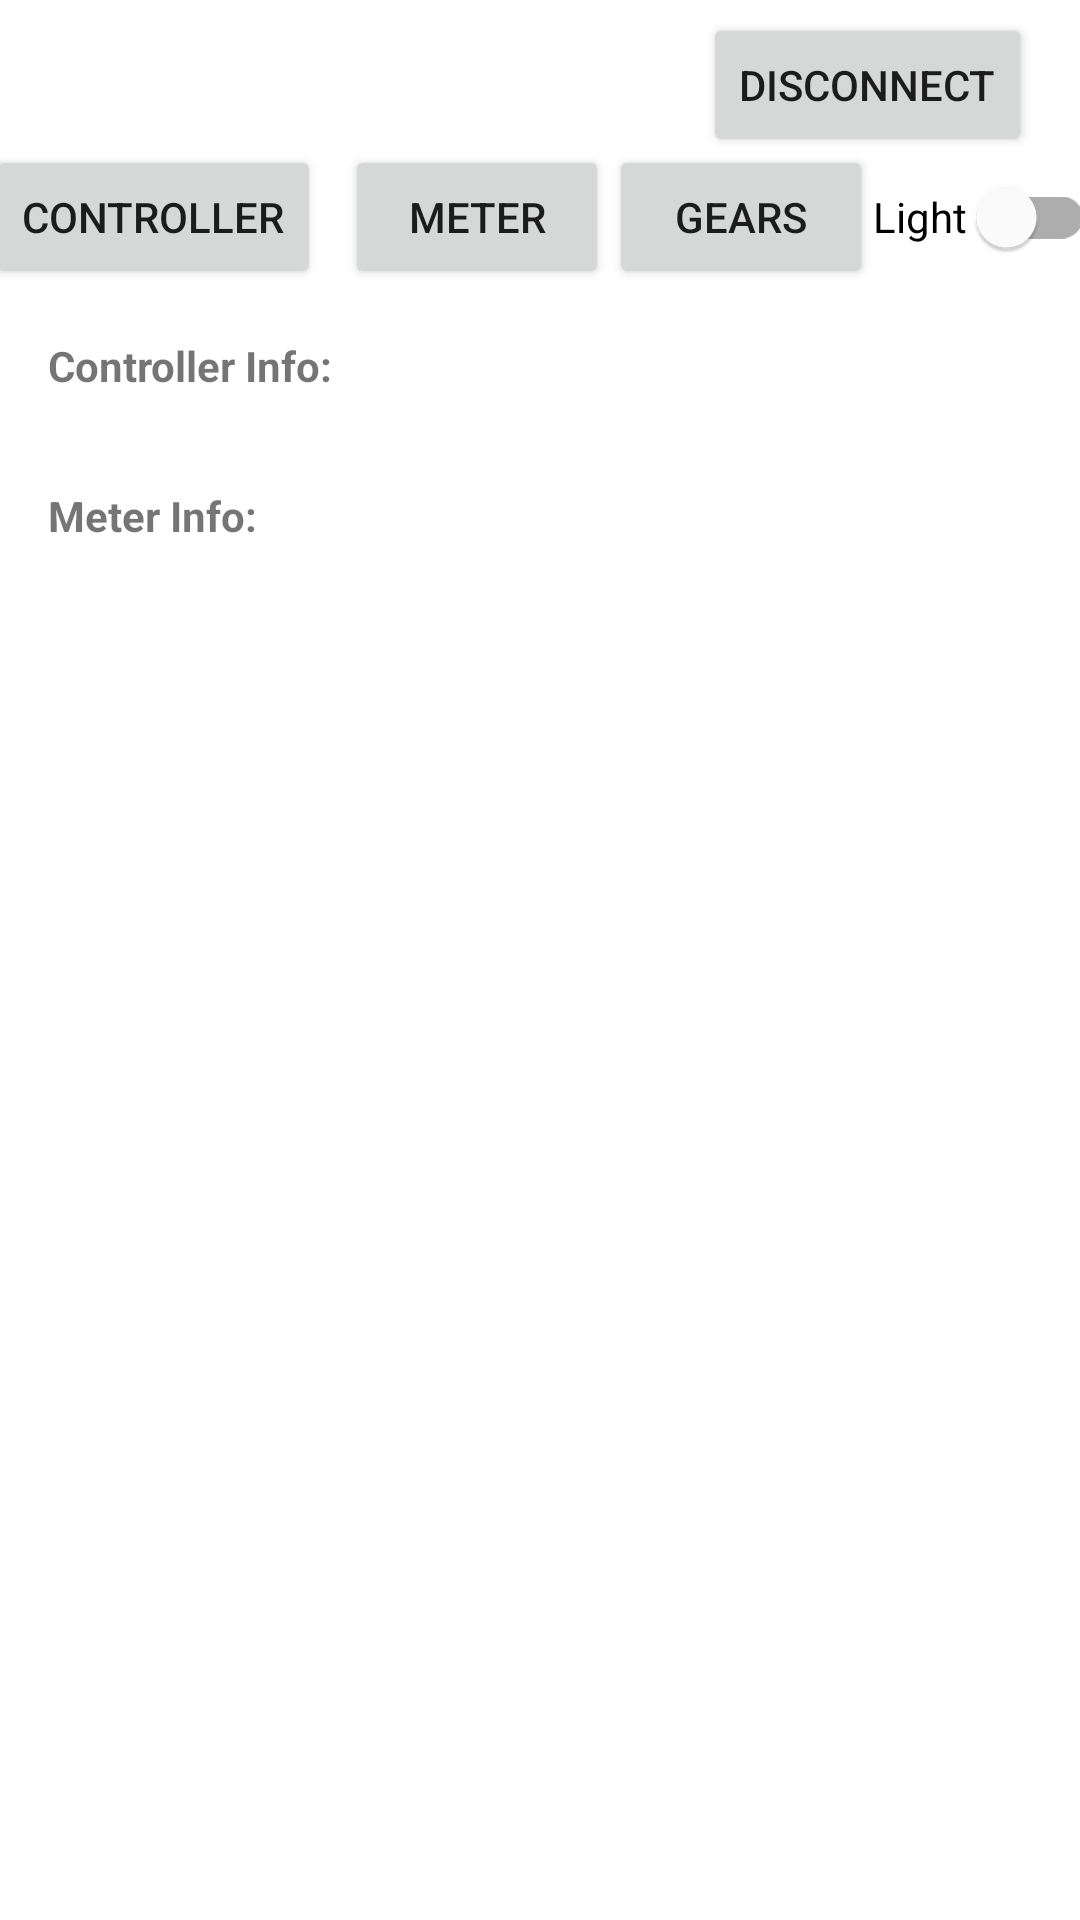

Android layout source for this screen:
<!-- AndroidManifest.xml: application theme Theme.BafangConApp -->
<!-- res/layout/fragment_main.xml -->
<?xml version="1.0" encoding="utf-8"?>
<androidx.constraintlayout.widget.ConstraintLayout
    xmlns:android="http://schemas.android.com/apk/res/android"
    xmlns:app="http://schemas.android.com/apk/res-auto"
    xmlns:tools="http://schemas.android.com/tools"
    android:layout_width="match_parent"
    android:layout_height="match_parent"
    tools:context="com.test.bafangcon.MainFragment">

    
    <TextView
        android:id="@+id/connectionStatusTextView"
        android:layout_width="0dp"
        android:layout_height="wrap_content"
        android:layout_marginStart="16dp"
        android:layout_marginTop="16dp"
        android:layout_marginEnd="8dp"
        android:textAppearance="@style/TextAppearance.AppCompat.Medium"
        app:layout_constraintEnd_toStartOf="@+id/disconnectButton"
        app:layout_constraintStart_toStartOf="parent"
        app:layout_constraintTop_toTopOf="parent"
        tools:text="Status: Connected" />

    <Button
        android:id="@+id/disconnectButton"
        android:layout_width="wrap_content"
        android:layout_height="wrap_content"
        android:layout_marginEnd="16dp"
        android:text="@string/disconnect"
        app:layout_constraintEnd_toEndOf="parent"
        app:layout_constraintTop_toTopOf="@id/connectionStatusTextView"
        app:layout_constraintBottom_toBottomOf="@id/connectionStatusTextView"/>

    
    <LinearLayout
        android:id="@+id/requestButtonsLayout"
        android:layout_width="0dp"
        android:layout_height="wrap_content"
        android:orientation="horizontal"
        android:layout_marginTop="8dp"
        android:gravity="center"
        app:layout_constraintTop_toBottomOf="@id/connectionStatusTextView"
        app:layout_constraintStart_toStartOf="parent"
        app:layout_constraintEnd_toEndOf="parent">

        <Button
            android:id="@+id/requestControllerButton"
            android:layout_width="wrap_content"
            android:layout_height="wrap_content"
            android:layout_marginEnd="8dp"
            android:text="Controller"/>

        <Button
            android:id="@+id/requestMeterButton"
            android:layout_width="wrap_content"
            android:layout_height="wrap_content"
            android:text="Meter"/>
        <Button
            android:id="@+id/requestPersonalizedButton"
            android:layout_width="wrap_content"
            android:layout_height="wrap_content"
            android:text="Gears"/>

        <Space
            android:layout_width="10dp"
            android:layout_height="wrap_content"
            android:layout_weight="1" />

        <com.google.android.material.switchmaterial.SwitchMaterial
            android:id="@+id/lightSwitch"
            android:layout_width="wrap_content"
            android:layout_height="wrap_content"
            android:text="Light " />

    </LinearLayout>

    
    <TextView
        android:id="@+id/controllerInfoLabel"
        android:layout_width="wrap_content"
        android:layout_height="wrap_content"
        android:text="Controller Info:"
        android:textStyle="bold"
        android:layout_marginTop="16dp"
        android:layout_marginStart="16dp"
        app:layout_constraintStart_toStartOf="parent"
        app:layout_constraintTop_toBottomOf="@id/requestButtonsLayout"/>

    <TextView
        android:id="@+id/controllerInfoTextView"
        android:layout_width="0dp"
        android:layout_height="wrap_content"
        android:layout_marginStart="16dp"
        android:layout_marginEnd="16dp"
        android:layout_marginTop="4dp"
        app:layout_constraintStart_toStartOf="parent"
        app:layout_constraintEnd_toEndOf="parent"
        app:layout_constraintTop_toBottomOf="@id/controllerInfoLabel"
        tools:text="HW: 1.0, SW: 2.1, Power: 85%"/>


    <TextView
        android:id="@+id/meterInfoLabel"
        android:layout_width="wrap_content"
        android:layout_height="wrap_content"
        android:text="Meter Info:"
        android:textStyle="bold"
        android:layout_marginTop="8dp"
        android:layout_marginStart="16dp"
        app:layout_constraintStart_toStartOf="parent"
        app:layout_constraintTop_toBottomOf="@id/controllerInfoTextView"/>

    <TextView
        android:id="@+id/meterInfoTextView"
        android:layout_width="0dp"
        android:layout_height="wrap_content"
        android:layout_marginStart="16dp"
        android:layout_marginEnd="16dp"
        android:layout_marginTop="4dp"
        app:layout_constraintStart_toStartOf="parent"
        app:layout_constraintEnd_toEndOf="parent"
        app:layout_constraintTop_toBottomOf="@id/meterInfoLabel"
        tools:text="Model: XYZ, ODO: 1234km"/>




</androidx.constraintlayout.widget.ConstraintLayout>
<!-- resources referenced by this layout -->
<resources>
  <string name="disconnect">Disconnect</string>
  <style name="Theme.BafangConApp" parent="Base.Theme.BafangCon" />
  <style name="Base.Theme.BafangCon" parent="Theme.MaterialComponents.DayNight.NoActionBar">
      
      
      
      
      
      
      
      
      
  </style>
</resources>
